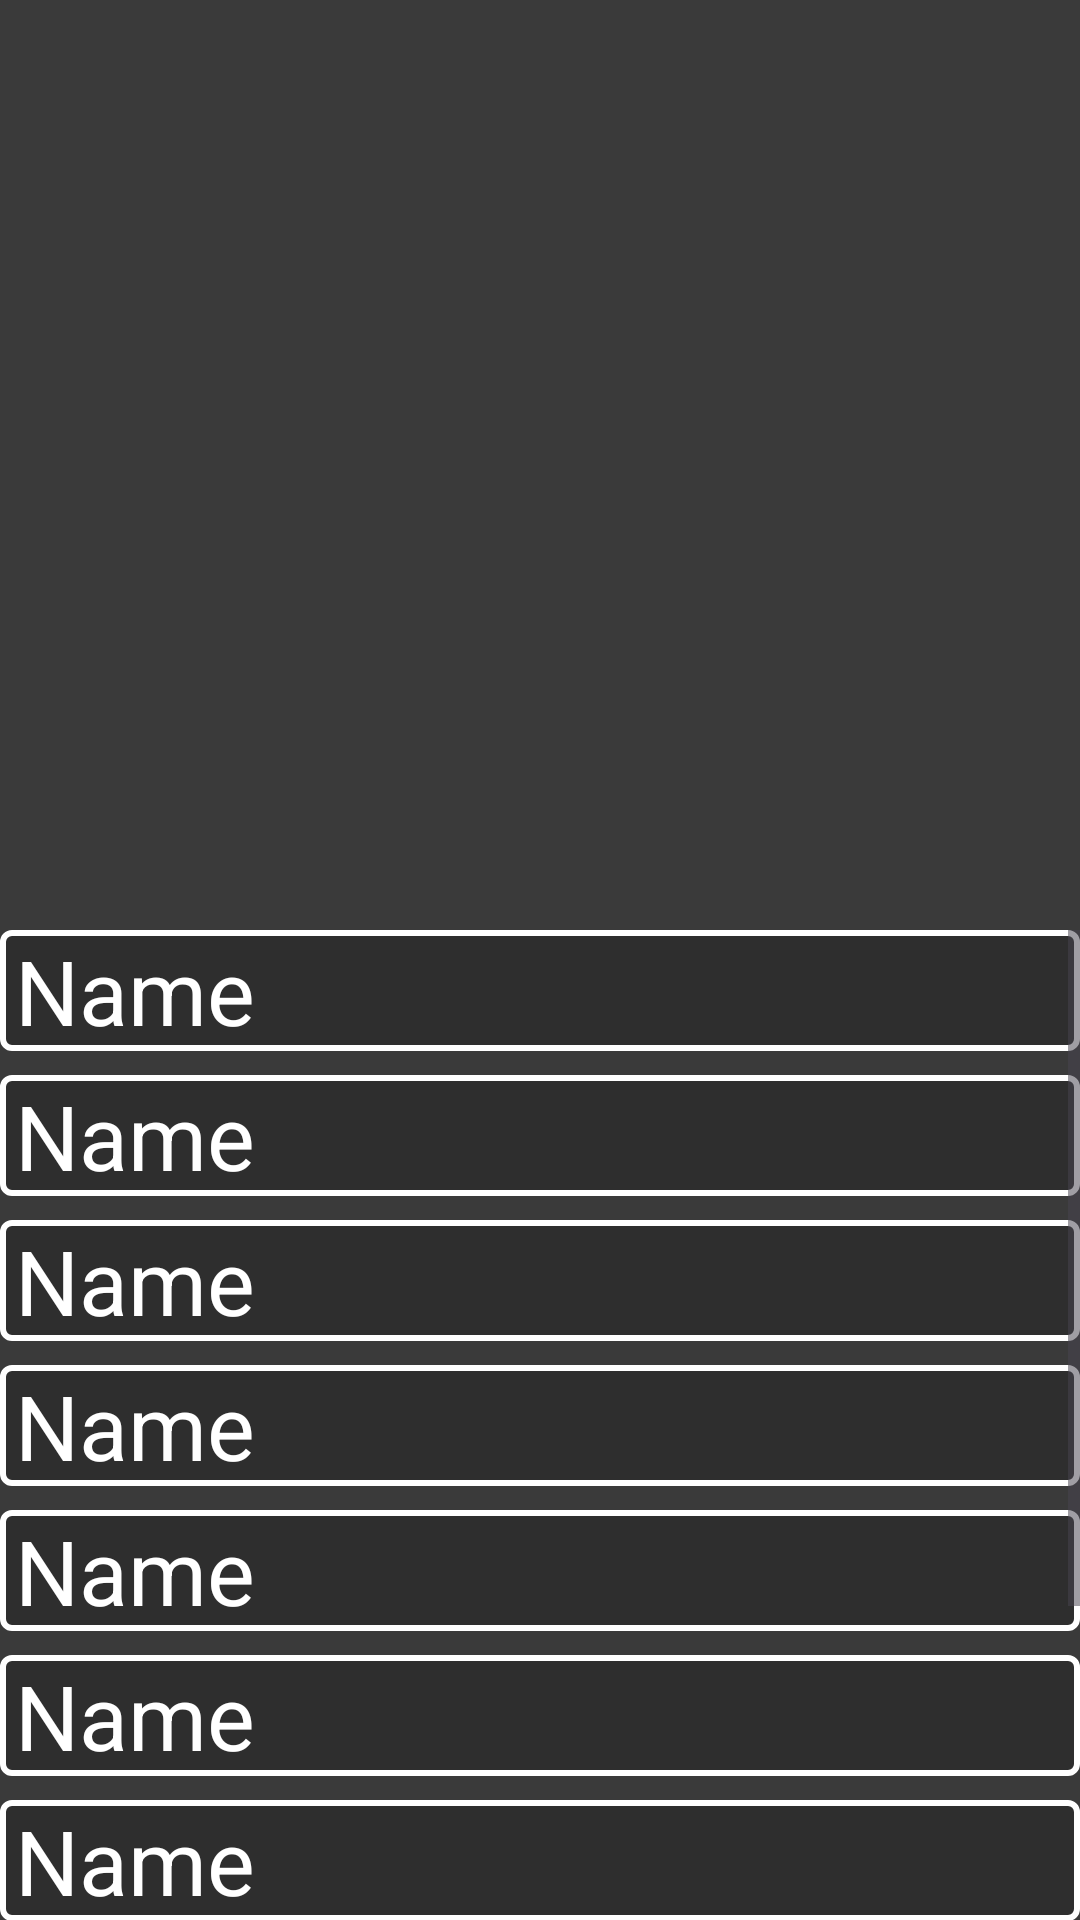

The Android layout XML behind this screen, and the referenced resources:
<!-- AndroidManifest.xml: application theme Theme.UrbanPlanning -->
<!-- res/layout/activity_more_estate_object_view.xml -->
<?xml version="1.0" encoding="utf-8"?>
<androidx.constraintlayout.widget.ConstraintLayout xmlns:android="http://schemas.android.com/apk/res/android"
    xmlns:app="http://schemas.android.com/apk/res-auto"
    xmlns:tools="http://schemas.android.com/tools"
    android:layout_width="match_parent"
    android:layout_height="match_parent"
    android:background="@color/gray"
    tools:context=".MoreEstateObject_View">


    <FrameLayout
        android:layout_width="match_parent"
        android:layout_height="match_parent"
        app:layout_constraintBottom_toBottomOf="parent"
        app:layout_constraintEnd_toEndOf="parent"
        app:layout_constraintStart_toStartOf="parent"
        app:layout_constraintTop_toTopOf="parent"
        app:layout_constraintVertical_bias="0.0">

        <ListView
            android:id="@+id/listViewPhoto"
            android:layout_width="match_parent"
            android:layout_height="300dp"
            android:layout_gravity="center_horizontal"
            android:layout_marginBottom="30dp"
            android:scrollbarStyle="insideOverlay"
            tools:listitem="@layout/list_photo_item" />

        <ScrollView
            android:layout_width="match_parent"
            android:layout_height="match_parent"
            android:layout_marginTop="310dp"
            >

            <LinearLayout
                android:layout_width="match_parent"
                android:layout_height="wrap_content"

                android:orientation="vertical">

                <TextView
                    android:id="@+id/tv_EstateObjectIDMore"
                    android:layout_width="match_parent"
                    android:layout_height="wrap_content"
                    android:layout_marginBottom="8dp"
                    android:background="@drawable/border_shape_square"
                    android:paddingLeft="5dp"
                    android:text="Name"
                    android:textColor="@color/white"
                    android:textSize="30sp" />

                <TextView
                    android:id="@+id/tv_EstateObjectSquareMore"
                    android:layout_width="match_parent"
                    android:layout_height="wrap_content"
                    android:layout_marginBottom="8dp"
                    android:background="@drawable/border_shape_square"
                    android:paddingLeft="5dp"
                    android:text="Name"
                    android:textColor="@color/white"
                    android:textSize="30sp" />

                <TextView
                    android:id="@+id/tv_EstateObjectPriceMore"
                    android:layout_width="match_parent"
                    android:layout_height="wrap_content"
                    android:layout_marginBottom="8dp"
                    android:background="@drawable/border_shape_square"
                    android:paddingLeft="5dp"
                    android:text="Name"
                    android:textColor="@color/white"
                    android:textSize="30sp" />

                <TextView
                    android:id="@+id/tv_EstateObjectAddressMore"
                    android:layout_width="match_parent"
                    android:layout_height="wrap_content"
                    android:layout_marginBottom="8dp"
                    android:background="@drawable/border_shape_square"
                    android:paddingLeft="5dp"
                    android:text="Name"
                    android:textColor="@color/white"
                    android:textSize="30sp" />

                <TextView
                    android:id="@+id/tv_EstateObjectNumberMore"
                    android:layout_width="match_parent"
                    android:layout_height="wrap_content"
                    android:layout_marginBottom="8dp"
                    android:background="@drawable/border_shape_square"
                    android:paddingLeft="5dp"
                    android:text="Name"
                    android:textColor="@color/white"
                    android:textSize="30sp" />

                <TextView
                    android:id="@+id/tv_EstateObjectDateOfDefinitionMore"
                    android:layout_width="match_parent"
                    android:layout_height="wrap_content"
                    android:layout_marginBottom="8dp"
                    android:background="@drawable/border_shape_square"
                    android:paddingLeft="5dp"
                    android:text="Name"
                    android:textColor="@color/white"
                    android:textSize="30sp" />

                <TextView
                    android:id="@+id/tv_EstateObjectDateOfApplicationMore"
                    android:layout_width="match_parent"
                    android:layout_height="wrap_content"
                    android:layout_marginBottom="8dp"
                    android:background="@drawable/border_shape_square"
                    android:paddingLeft="5dp"
                    android:text="Name"
                    android:textColor="@color/white"
                    android:textSize="30sp" />

                <TextView
                    android:id="@+id/tv_EstateObjectPostIndexMore"
                    android:layout_width="match_parent"
                    android:layout_height="wrap_content"
                    android:layout_marginBottom="8dp"
                    android:background="@drawable/border_shape_square"
                    android:paddingLeft="5dp"
                    android:text="Name"
                    android:textColor="@color/white"
                    android:textSize="30sp" />

                <TextView
                    android:id="@+id/tv_EstateObjectTypeOfActivityMore"
                    android:layout_width="match_parent"
                    android:layout_height="wrap_content"
                    android:layout_marginBottom="8dp"
                    android:background="@drawable/border_shape_square"
                    android:paddingLeft="5dp"
                    android:text="Name"
                    android:textColor="@color/white"
                    android:textSize="30sp" />

                <TextView
                    android:id="@+id/tv_EstateObjectFormatMore"
                    android:layout_width="match_parent"
                    android:layout_height="wrap_content"
                    android:layout_marginBottom="8dp"
                    android:background="@drawable/border_shape_square"
                    android:paddingLeft="5dp"
                    android:text="Name"
                    android:textColor="@color/white"
                    android:textSize="30sp" />
            </LinearLayout>
        </ScrollView>

    </FrameLayout>
</androidx.constraintlayout.widget.ConstraintLayout>
<!-- res/layout/list_photo_item.xml (included above) -->
<?xml version="1.0" encoding="utf-8"?>
<androidx.cardview.widget.CardView xmlns:android="http://schemas.android.com/apk/res/android"
    xmlns:app="http://schemas.android.com/apk/res-auto"
    android:layout_width="match_parent"
    android:background="@color/Transparent"
    android:layout_height="match_parent">
    <FrameLayout
        android:layout_width="wrap_content"
        android:background="@drawable/border_shape_square"
        android:layout_height="wrap_content">
        <com.google.android.material.imageview.ShapeableImageView
            android:id="@+id/listImage_Photo"
            android:layout_width="wrap_content"
            android:layout_height="300dp"
            android:layout_gravity="center_horizontal"
            android:layout_marginStart="10dp"
            android:layout_marginTop="10dp"
            android:layout_marginBottom="10dp"
            android:layout_margin="10dp"
            android:scaleType="centerCrop"
            android:src="@drawable/no_image"
            app:shapeAppearanceOverlay="@style/roundedImageViewRounded" />
    </FrameLayout>

</androidx.cardview.widget.CardView>
<!-- resources referenced by this layout -->
<resources>
  <color name="Transparent">#00000000</color>
  <color name="gray">#FF3A3A3A</color>
  <color name="white">#FFFFFFFF</color>
  <!-- drawable border_shape_square (drawable) -->
  <?xml version="1.0" encoding="utf-8"?>
  <shape xmlns:android="http://schemas.android.com/apk/res/android">
      <solid android:color="@color/blackBack" />
      <stroke android:width="2dip" android:color="@color/white"/>
      <corners android:radius="3dp"/>
  </shape>
  <!-- drawable no_image: jpg bitmap (drawable, 6468 bytes) -->
  <style name="roundedImageViewRounded">
          <item name="cornerFamily">rounded</item>
          <item name="cornerSize">3%</item>
      </style>
  <style name="Theme.UrbanPlanning" parent="Base.Theme.UrbanPlanning" />
  <color name="blackBack">#33000000</color>
  <style name="Base.Theme.UrbanPlanning" parent="Theme.Material3.DayNight.NoActionBar">
          
          
          <item name="android:statusBarColor">@color/black</item>
          <item name="android:windowLightStatusBar">true</item>
      </style>
  <color name="black">#FF000000</color>
</resources>
